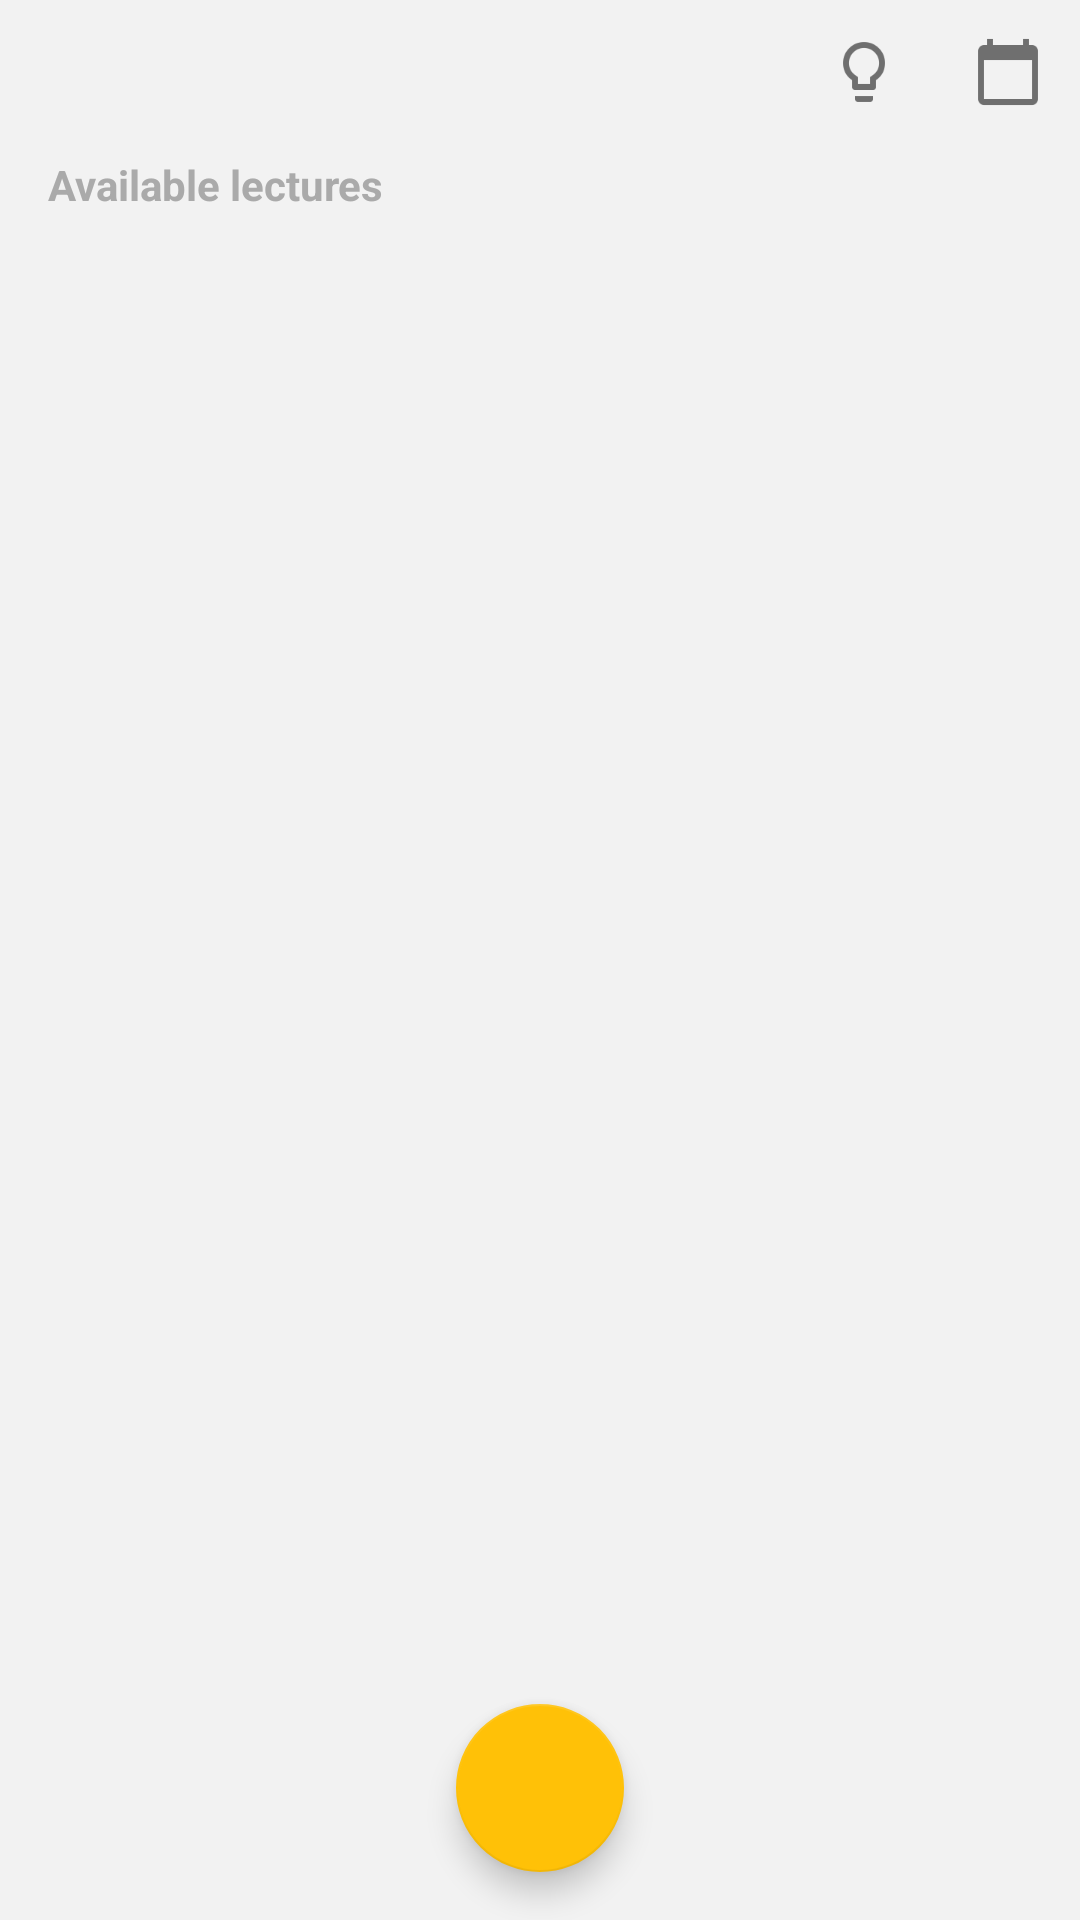

Produce the Android XML layout that renders to this screen, including the resource entries it uses.
<!-- AndroidManifest.xml: application theme AppTheme -->
<!-- res/layout/activity_main.xml -->
<?xml version="1.0" encoding="utf-8"?>
<LinearLayout xmlns:android="http://schemas.android.com/apk/res/android"
    xmlns:app="http://schemas.android.com/apk/res-auto"
    xmlns:tools="http://schemas.android.com/tools"
    android:layout_width="match_parent"
    android:layout_height="match_parent"
    android:orientation="vertical"
    tools:context=".MainActivity">

    <RelativeLayout
        android:layout_width="match_parent"
        android:layout_height="wrap_content">

        <ImageView
            android:layout_width="24dp"
            android:layout_height="24dp"
            android:layout_margin="12dp"
            android:src="@drawable/logo_jru_small" />

        <ImageButton
            android:id="@+id/btn_attendance"
            android:layout_width="wrap_content"
            android:layout_height="wrap_content"
            android:layout_alignParentEnd="true"
            android:background="@android:color/transparent"
            android:padding="12dp"
            android:src="@drawable/ic_attendance" />


        <ImageButton
            android:id="@+id/btn_quiz"
            android:layout_width="wrap_content"
            android:layout_height="wrap_content"
            android:layout_toLeftOf="@id/btn_attendance"
            android:background="@android:color/transparent"
            android:padding="12dp"
            android:src="@drawable/ic_quiz" />


    </RelativeLayout>

    <LinearLayout
        android:id="@+id/container_attendance"
        android:visibility="gone"
        android:layout_width="match_parent"
        android:layout_height="wrap_content"
        android:layout_marginBottom="4dp"
        android:background="@color/colorPrimaryDark"
        android:layout_marginEnd="16dp"
        android:layout_marginStart="16dp"
        android:layout_marginTop="4dp"
        android:orientation="vertical"
        android:padding="16dp">

        <EditText
            android:id="@+id/txt_password"
            android:layout_width="match_parent"
            android:textAppearance="?android:textAppearanceSmall"
            android:hint="@string/hint_password"
            android:layout_height="wrap_content" />

        <Button
            android:id="@+id/btn_send_attendance"
            android:layout_width="wrap_content"
            android:background="@android:color/white"
            android:textColor="@color/colorPrimaryDark"
            android:text="@string/click_attendance"
            android:textStyle="bold"
            android:textAppearance="?android:textAppearanceSmall"
            android:padding="8dp"
            android:layout_gravity="end"
            android:layout_height="wrap_content" />

    </LinearLayout>


    <TextView
        android:layout_width="match_parent"
        android:layout_height="wrap_content"
        android:paddingBottom="4dp"
        android:paddingEnd="16dp"
        android:paddingStart="16dp"
        android:paddingTop="4dp"
        android:text="Available lectures"
        android:textAppearance="?android:textAppearanceSmall"
        android:textColor="@android:color/darker_gray"
        android:textStyle="bold" />

    <FrameLayout
        android:layout_width="match_parent"
        android:layout_height="0dp"
        android:layout_weight="1">

        <android.support.v7.widget.RecyclerView
            android:id="@+id/rv_lectures"
            android:layout_width="match_parent"
            android:layout_height="match_parent" />

        <android.support.design.widget.FloatingActionButton
            android:id="@+id/btn_lectures"
            android:layout_width="wrap_content"
            android:layout_height="wrap_content"
            android:layout_gravity="center_horizontal|bottom"
            android:layout_margin="16dp"
            android:background="@color/colorAccent"
            android:src="@drawable/ic_saved_lectures" />


    </FrameLayout>


</LinearLayout>
<!-- resources referenced by this layout -->
<resources>
  <color name="colorAccent">#FFC107</color>
  <color name="colorPrimaryDark">#172E62</color>
  <!-- drawable ic_attendance: png bitmap (drawable-xxhdpi, 638 bytes) -->
  <!-- drawable ic_quiz: png bitmap (drawable-hdpi, 806 bytes) -->
  <string name="click_attendance">Say Present!</string>
  <string name="hint_password">Enter Class Attendance Password</string>
  <style name="AppTheme" parent="Theme.AppCompat.NoActionBar">
          
          <item name="colorPrimary">@color/colorPrimary</item>
          <item name="colorPrimaryDark">@color/colorPrimaryDark</item>
          <item name="colorAccent">@color/colorAccent</item>
          <item name="android:textColor">@color/colorText</item>
          
          <item name="android:windowBackground">@color/windowBackground</item>
      </style>
  <color name="colorPrimary">#3F51B5</color>
  <color name="colorText">#212121</color>
  <color name="windowBackground">#f2f2f2</color>
</resources>
